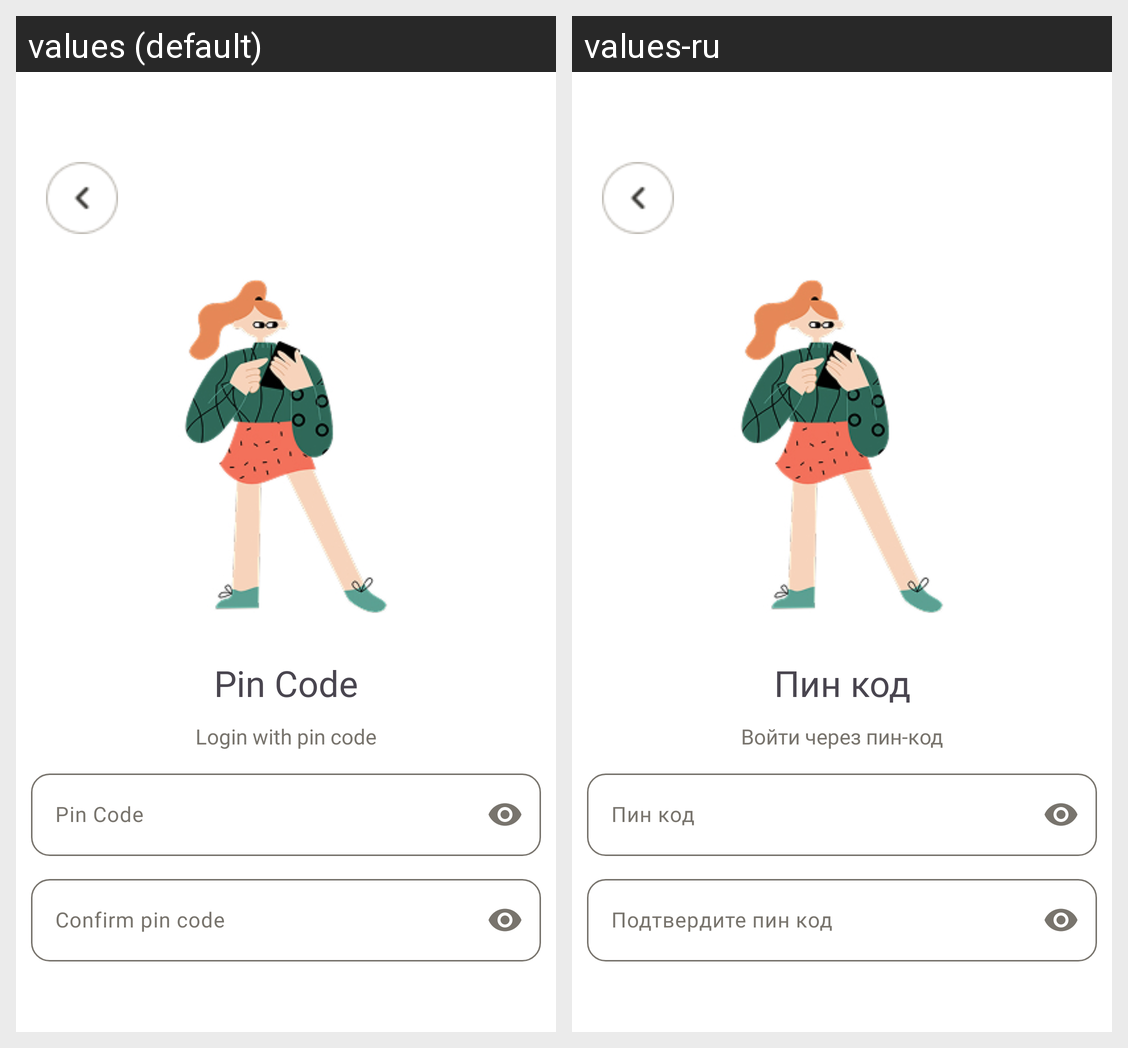

Locale-by-locale string values for the Android screen shown in this grid:
Android screen res/layout/activity_create_pincode.xml rendered under 2 locales, left to right: values (default), values-ru. Device: Nexus 5 (rendered at 1080×1920; each locale shown at half size, 540×960, under a caption strip naming it); theme Theme.Practice.
Strings drawn on this screen, with the default value and each locale's value (text and hints the layout hard-codes, and strings that could not be matched under every locale, appear in the picture but are not listed):

pin_code
  values: Pin Code
  values-ru: Пин код

pin_code_link
  values: Login with pin code
  values-ru: Войти через пин-код

confirm_pin_code
  values: Confirm pin code
  values-ru: Подтвердите пин код
